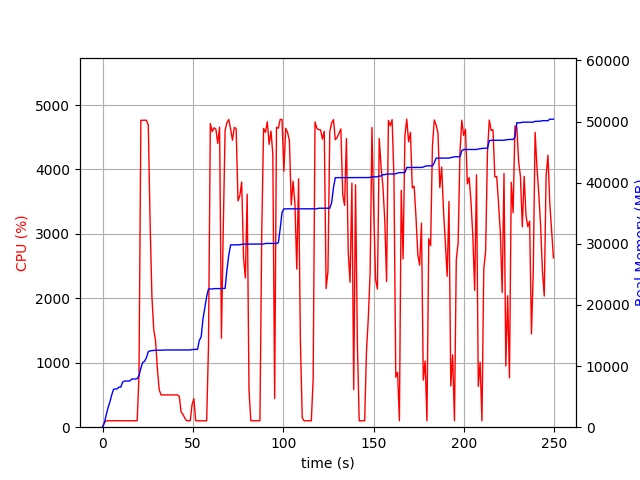

Values plotted in this chart, from the file beside it:
elapsed_time, nproc, cpu, mem_real, mem_virtual
4.220008850097656e-05, 1, 0.0, 5.492, 3057
1.007, 1, 74.5, 707.5, 1688
2.014, 1, 99.2, 1993, 3656
3.022, 1, 100.3, 3163, 5000
4.029, 1, 100.3, 4085, 6786
5.036, 1, 99.2, 5245, 8578
6.044, 1, 100.2, 6161, 10738
7.052, 1, 100.2, 6255, 10738
8.06, 1, 101.2, 6271, 10738
9.069, 1, 100.2, 6555, 10738
10.08, 1, 100.3, 6557, 10750
11.08, 1, 100.2, 7349, 10750
12.09, 1, 100.3, 7549, 10750
13.1, 1, 99.9, 7549, 10750
14.11, 1, 100.0, 7559, 10750
15.12, 1, 100.9, 7561, 10750
16.13, 1, 100.1, 7879, 10750
17.14, 1, 100.9, 7879, 10750
18.15, 1, 100.0, 7879, 10750
19.16, 1, 101.9, 7948, 10750
20.17, 1, 810.9, 8431, 14556
21.2, 1, 4764, 9654, 15883
22.22, 1, 4763, 10583, 16895
23.25, 1, 4765, 10783, 17122
24.27, 1, 4764, 11357, 17746
25.3, 1, 4689, 12361, 18793
26.31, 1, 3179, 12487, 18901
27.32, 1, 2022, 12519, 18901
28.33, 1, 1515, 12543, 18925
29.34, 1, 1341, 12589, 18957
30.35, 1, 901.7, 12591, 19013
31.35, 1, 580.7, 12591, 19013
32.36, 1, 500.9, 12605, 19013
33.37, 1, 500.1, 12605, 19013
34.38, 1, 501.8, 12627, 19013
35.39, 1, 501.3, 12627, 19013
36.39, 1, 500.8, 12627, 19013
37.4, 1, 500.7, 12633, 19069
38.41, 1, 500.5, 12633, 19069
39.42, 1, 501.2, 12637, 19069
40.43, 1, 501.0, 12637, 19069
41.44, 1, 501.8, 12637, 19069
42.45, 1, 479.1, 12637, 19069
43.46, 1, 237.7, 12637, 19069
44.47, 1, 200.9, 12637, 19069
45.48, 1, 142.7, 12637, 19069
46.49, 1, 101.0, 12637, 19069
47.5, 1, 100.9, 12637, 19069
48.51, 1, 100.0, 12637, 19069
49.52, 1, 349.2, 12692, 19197
50.53, 1, 442.0, 12724, 19198
51.54, 1, 99.9, 12724, 19198
52.55, 1, 100.0, 12726, 19198
53.56, 1, 100.0, 14216, 21758
54.57, 1, 100.0, 14790, 21918
55.58, 1, 100.0, 17732, 33374
56.59, 1, 100.0, 19542, 33618
57.6, 1, 99.0, 21352, 34194
58.61, 1, 1250, 22610, 34218
59.64, 1, 4711, 22610, 34218
... 187 more rows
